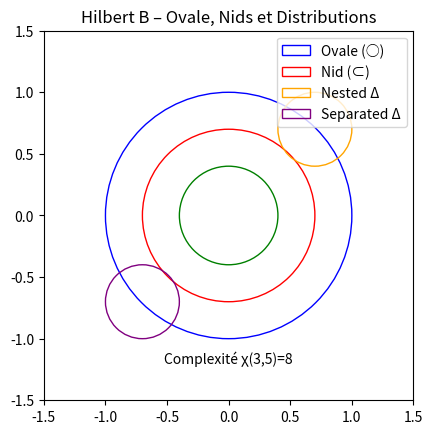

This chart was generated by the following Python code:
import matplotlib.pyplot as plt

# --- Définition des axiomes indépendants ---
def ovale(a, b):
    """Axiome : tout ovale existe, renvoie toujours 1."""
    return 1

def nid(a, b):
    """Axiome : nidation est additive."""
    return a + b

def distribution(a, b):
    """Axiome : Δ = nested si a<b, sinon separated."""
    return "nested" if a < b else "separated"

def complexite(a, b):
    """Axiome : χ est additif."""
    return a + b


# --- Mode démonstration graphique ---
def plot_axiomes():
    fig, ax = plt.subplots()
    ax.set_aspect("equal")
    ax.set_title("Hilbert B – Ovale, Nids et Distributions")

    # 1) Ovale : cercle unité
    circle = plt.Circle((0, 0), 1, fill=False, color="blue", label="Ovale (○)")
    ax.add_patch(circle)

    # 2) Nid : deux cercles imbriqués
    c1 = plt.Circle((0, 0), 0.7, fill=False, color="red", label="Nid (⊂)")
    c2 = plt.Circle((0, 0), 0.4, fill=False, color="green")
    ax.add_patch(c1)
    ax.add_patch(c2)

    # 3) Distribution nested vs separated
    nested = plt.Circle((0.7, 0.7), 0.3, fill=False, color="orange", label="Nested Δ")
    separated = plt.Circle((-0.7, -0.7), 0.3, fill=False, color="purple", label="Separated Δ")
    ax.add_patch(nested)
    ax.add_patch(separated)

    # 4) Complexité χ : texte additif
    ax.text(0, -1.2, f"Complexité χ(3,5)={complexite(3,5)}", ha="center")

    ax.set_xlim(-1.5, 1.5)
    ax.set_ylim(-1.5, 1.5)
    ax.legend(loc="upper right")
    plt.show()


# --- Démonstration console ---
if __name__ == "__main__":
    print("Axiomes Hilbert B :")
    print("Ovale ○ =>", ovale(1, 0))
    print("Nid 1 ⊂ 2 =>", nid(1, 2))
    print("Distribution 2 Δ 3 =>", distribution(2, 3))
    print("Distribution 3 Δ 2 =>", distribution(3, 2))
    print("Complexité 3 χ 5 =>", complexite(3, 5))

    plot_axiomes()
